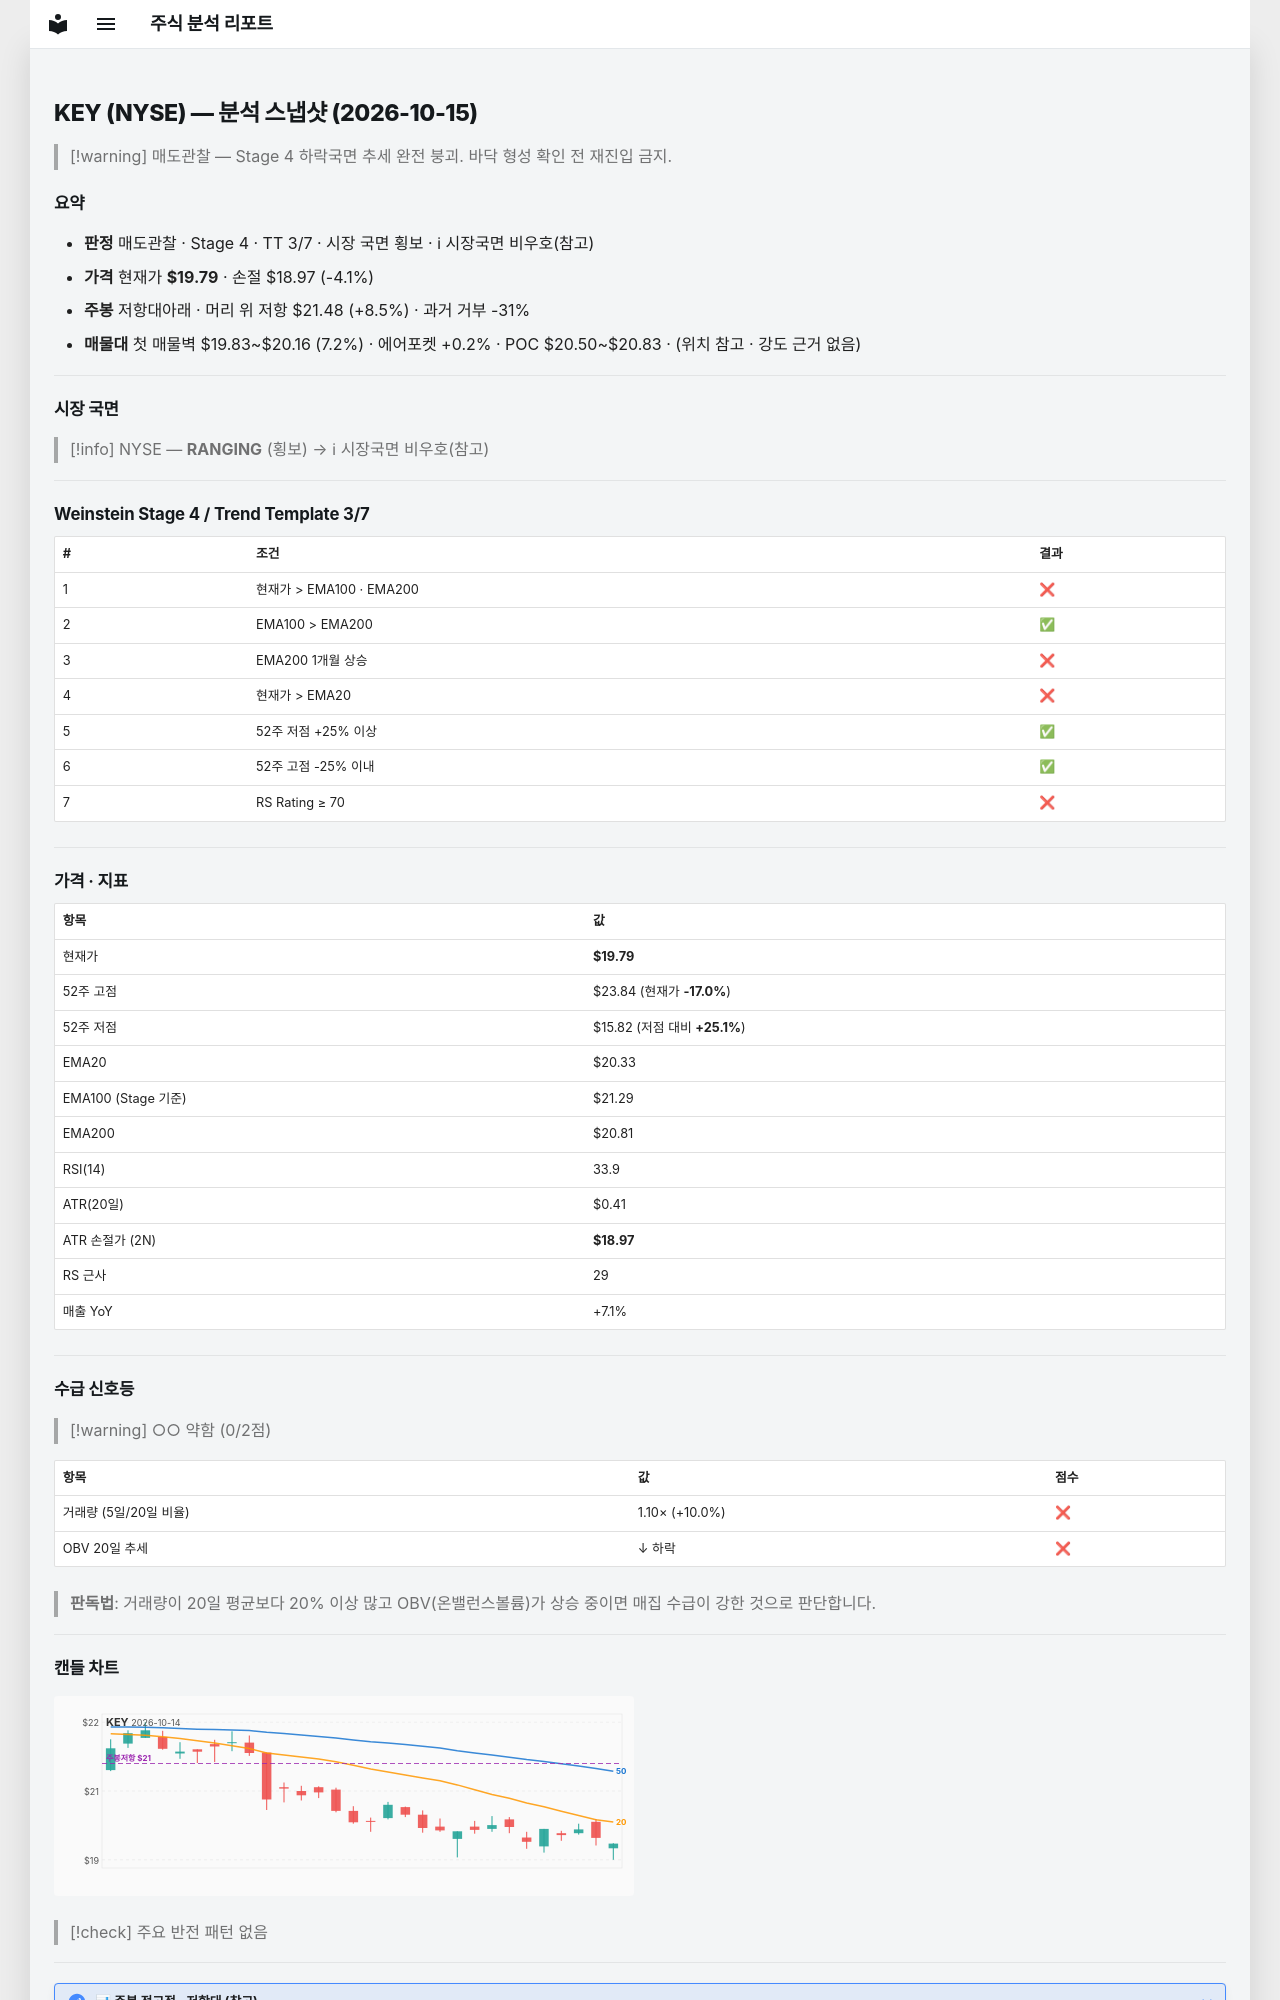

repository: soloandco/stock-reports · page: snapshots/KEY-2026-10-15/index.html · generator: mkdocs

---
type: analysis-snapshot
title: KEY 분석 스냅샷
ticker: KEY
market: NYSE
created: 2026-10-15
updated: 2026-10-15
bar-date: 2026-10-14
verdict: 매도관찰
real-rr: 2.06
sma50-gap-pct: -2.7
weekly-position: 저항대아래
weekly-overhead-price: 21.48
weekly-overhead-pct: 8.5
stage: 4
trend-template-score: 3
tt-max: 7
ma-set: ema-20-100-200
price: 19.790000915527344
stop-price: 18.9710158852489
market-regime: RANGING
supply-demand-score: 0/2
supply-demand-label: 약함
status: tracking
tags:
  - stock-agent
  - watchlist
  - KEY
  - analysis
related:
  - "[[analysis-template]]"
---

# KEY (NYSE) — 분석 스냅샷 (2026-10-15)

> [!warning] 매도관찰 — Stage 4 하락국면
> 추세 완전 붕괴. 바닥 형성 확인 전 재진입 금지.

## 요약

- **판정** 매도관찰 · Stage 4 · TT 3/7 · 시장 국면 횡보 · ℹ 시장국면 비우호(참고)
- **가격** 현재가 **$19.79** · 손절 $18.97 (-4.1%)
- **주봉** 저항대아래 · 머리 위 저항 $21.48 (+8.5%) · 과거 거부 -31%
- **매물대** 첫 매물벽 $19.83~$20.16 (7.2%) · 에어포켓 +0.2% · POC $20.50~$20.83 · (위치 참고 · 강도 근거 없음)

---

## 시장 국면

> [!info] NYSE — **RANGING** (횡보) → ℹ 시장국면 비우호(참고)

---

## Weinstein Stage 4 / Trend Template 3/7

| # | 조건 | 결과 |
|---|------|------|
| 1 | 현재가 > EMA100 · EMA200 | ❌ |
| 2 | EMA100 > EMA200 | ✅ |
| 3 | EMA200 1개월 상승 | ❌ |
| 4 | 현재가 > EMA20 | ❌ |
| 5 | 52주 저점 +25% 이상 | ✅ |
| 6 | 52주 고점 -25% 이내 | ✅ |
| 7 | RS Rating ≥ 70 | ❌ |

---

## 가격 · 지표

| 항목 | 값 |
|------|---|
| 현재가 | **$19.79** |
| 52주 고점 | $23.84 (현재가 **-17.0%**) |
| 52주 저점 | $15.82 (저점 대비 **+25.1%**) |
| EMA20 | $20.33 |
| EMA100 (Stage 기준) | $21.29 |
| EMA200 | $20.81 |
| RSI(14) | 33.9 |
| ATR(20일) | $0.41 |
| ATR 손절가 (2N) | **$18.97** |
| RS 근사 | 29 |
| 매출 YoY | +7.1% |

---
## 수급 신호등

> [!warning] ○○ 약함 (0/2점)

| 항목 | 값 | 점수 |
|------|------|------|
| 거래량 (5일/20일 비율) | 1.10× (+10.0%) | ❌ |
| OBV 20일 추세 | ↓ 하락 | ❌ |

> **판독법**: 거래량이 20일 평균보다 20% 이상 많고 OBV(온밸런스볼륨)가 상승 중이면 매집 수급이 강한 것으로 판단합니다.

---
